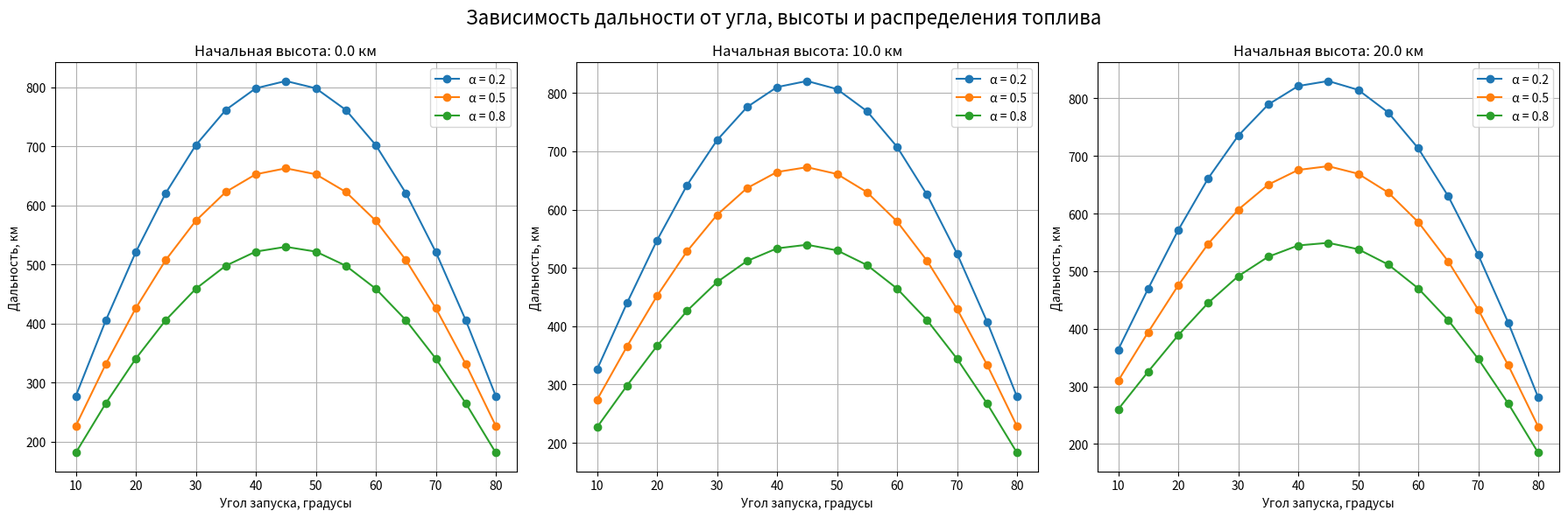
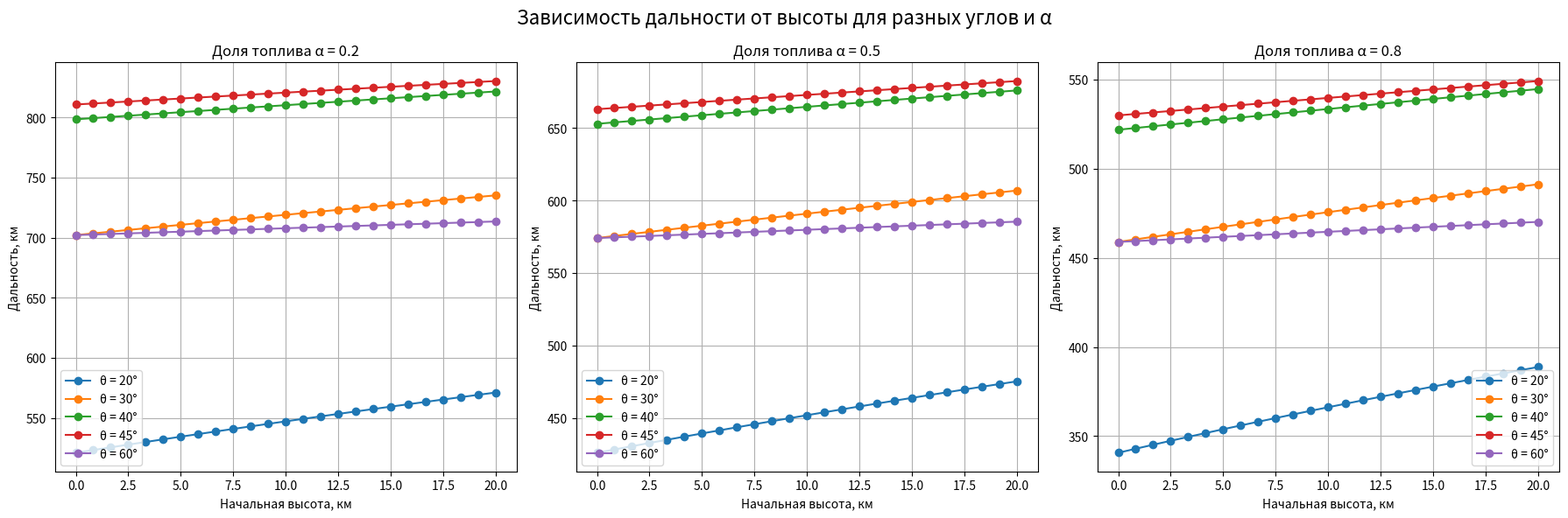
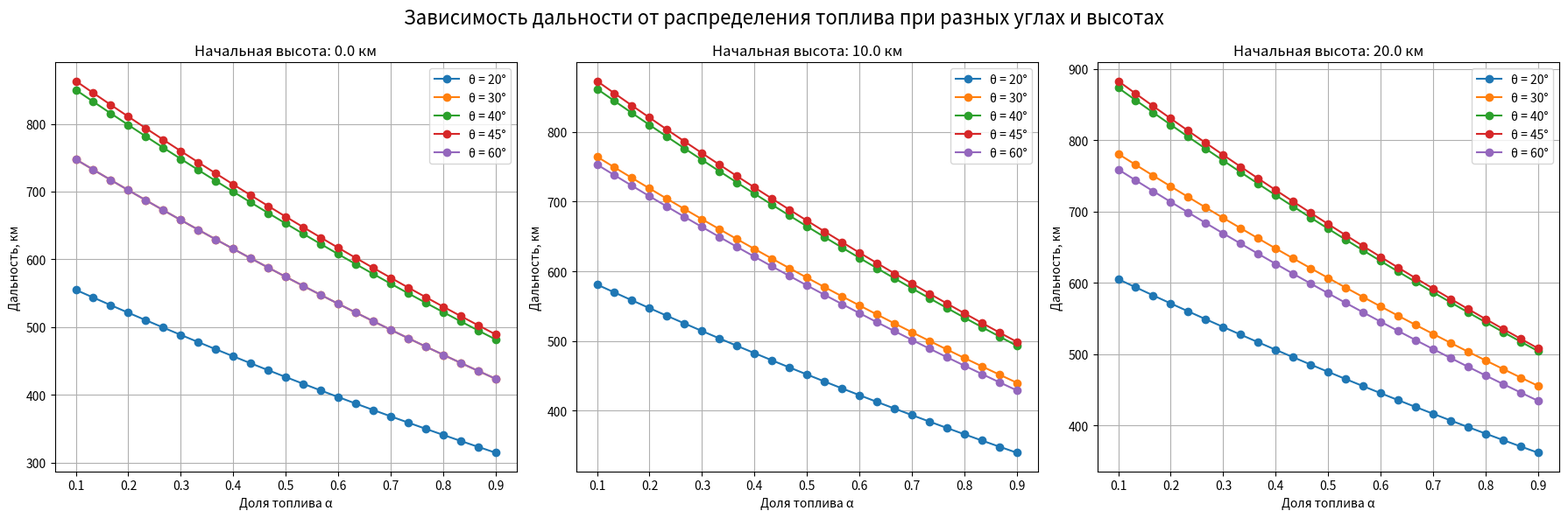

Write the Python code that produced these figures, in order.
# import numpy as np
# import matplotlib.pyplot as plt

# # ----------------------------------------------------------
# # Реалистичные параметры двухступенчатой ракеты
# # ----------------------------------------------------------
# m_c1 = 1800        # конструкционная масса 1-й ступени
# m_c2 = 900         # конструкционная масса 2-й ступени
# m_payload = 1200   # полезная нагрузка

# fuel_total = 5000  # общий запас топлива (который распределяем)

# ve1 = 3000         # скорость истечения газов первой ступени
# ve2 = 4100         # скорость истечения газов второй ступени


# # ----------------------------------------------------------
# # Функция итоговой скорости ракеты
# # ----------------------------------------------------------
# def rocket_velocity(alpha):
#     """
#     alpha — доля топлива, приходящаяся на 1-ю ступень
#     возвращает итоговую скорость ракеты
#     """

#     m_t1 = fuel_total * alpha
#     m_t2 = fuel_total * (1 - alpha)

#     # Нельзя, чтобы топлива не было
#     if m_t1 <= 0 or m_t2 <= 0:
#         return np.nan

#     # Массы на этапах
#     m0 = m_c1 + m_t1 + m_c2 + m_t2 + m_payload
#     m1 = m_c2 + m_t2 + m_payload
#     m2 = m_payload

#     # ΔV по ступеням
#     dV1 = ve1 * np.log(m0 / m1)
#     dV2 = ve2 * np.log(m1 / m2)

#     return dV1 + dV2


# # ----------------------------------------------------------
# # Диапазон значений α
# # ----------------------------------------------------------
# alphas = np.linspace(0.05, 0.95, 100)
# velocities = np.array([rocket_velocity(a) for a in alphas])

# # Оптимум
# idx = np.nanargmax(velocities)
# alpha_opt = alphas[idx]
# v_opt = velocities[idx]

# print(f"Оптимальная доля топлива: {alpha_opt:.3f}")
# print(f"Максимальная скорость: {v_opt:.1f} м/с")


# # ----------------------------------------------------------
# # График 1 — влияние топлива первой ступени
# # ----------------------------------------------------------
# plt.figure(figsize=(9, 5))
# plt.plot(alphas, velocities, linewidth=2)
# plt.scatter(alpha_opt, v_opt, color='red')

# plt.text(alpha_opt, v_opt,
#          f"  α = {alpha_opt:.2f}\n  V = {v_opt:.1f} м/с",
#          fontsize=10, va='bottom')

# plt.title("Зависимость конечной скорости от доли топлива в первой ступени")
# plt.xlabel("Доля топлива в 1-й ступени, α")
# plt.ylabel("Конечная скорость, м/с")
# plt.grid(True)
# plt.tight_layout()
# plt.show()


# # ----------------------------------------------------------
# # График 2 — зависимость от топлива второй ступени (β = 1−α)
# # ----------------------------------------------------------
# betas = 1 - alphas   # доля топлива во второй ступени

# plt.figure(figsize=(9, 5))
# plt.plot(betas, velocities, linewidth=2)

# plt.title("Зависимость конечной скорости от доли топлива во второй ступени")
# plt.xlabel("Доля топлива во 2-й ступени, β")
# plt.ylabel("Конечная скорость, м/с")
# plt.grid(True)
# plt.tight_layout()
# plt.show()




# import numpy as np
# import matplotlib.pyplot as plt

# # -----------------------------------------------
# # Параметры ступеней
# # -----------------------------------------------
# m_s1 = 15000
# m_s2 = 6000
# m_s3 = 3000
# m_payload = 2000

# Ve1 = 2800
# Ve2 = 3200
# Ve3 = 3600

# mdot1 = mdot2 = mdot3 = 200.0

# total_fuel = 24000

# fuel_scenarios = [
#     (12000, 8000, 4000),
#     (8000, 8000, 8000),
#     (6000, 10000, 8000),
#     (4000, 8000, 12000),
#     (14000, 6000, 4000)
# ]

# def simulate_three_stage(mf1, mf2, mf3, dt=0.1):
#     fuel = [mf1, mf2, mf3]
#     dry  = [m_s1, m_s2, m_s3]
#     Ve   = [Ve1, Ve2, Ve3]
#     mdot = [mdot1, mdot2, mdot3]

#     m = m_payload + sum(dry) + sum(fuel)
#     V = 0.0
#     t = 0.0

#     times = [t]
#     velocities = [V]

#     stage = 0

#     # сюда запишем моменты отделения ступеней
#     separation_times = []

#     while stage < 3:
#         burn_time = fuel[stage] / mdot[stage]
#         steps = int(np.ceil(burn_time / dt))
#         burned = 0.0

#         for _ in range(steps):
#             if burned >= fuel[stage]:
#                 break

#             dm = mdot[stage] * dt
#             if burned + dm > fuel[stage]:
#                 dm = fuel[stage] - burned

#             burned += dm
#             m -= dm

#             dV = Ve[stage] * (dm / m)
#             V += dV
#             t += dt

#             times.append(t)
#             velocities.append(V)

#         # фиксируем момент отделения ступени
#         separation_times.append((t, V))

#         # отделяем ступень
#         m -= dry[stage]
#         stage += 1

#     return np.array(times), np.array(velocities), separation_times


# # ------------------------------------------------
# # Построение графика с точками отделения
# # ------------------------------------------------
# plt.figure(figsize=(10, 6))

# for i, (mf1, mf2, mf3) in enumerate(fuel_scenarios, start=1):
#     t_arr, V_arr, sep = simulate_three_stage(mf1, mf2, mf3)

#     plt.plot(t_arr, V_arr / 1000, label=f"Сценарий {i}: {mf1}/{mf2}/{mf3} кг")

#     # наносим точки отделения
#     for k, (ts, Vs) in enumerate(sep):
#         plt.scatter(ts, Vs/1000, marker='o', s=40)
#         plt.text(ts, Vs/1000,
#                  f"  Отделение {k+1}-й",
#                  fontsize=8, verticalalignment='bottom')

# plt.title("Зависимость скорости трёхступенчатой ракеты от времени\n"
#           "с отмеченными точками отделения ступеней")
# plt.xlabel("Время, с")
# plt.ylabel("Скорость, км/с")
# plt.grid(True)
# plt.legend()
# plt.tight_layout()
# plt.show()


# import numpy as np
# import matplotlib.pyplot as plt

# g = 9.8

# # --- параметры ракеты ---
# m_c1, m_c2 = 1500, 800       # конструкционные массы
# m_t1, m_t2 = 3000, 2000      # топливо
# m_n = 1000                   # полезная нагрузка

# Ve1, Ve2 = 2800, 3200        # скорости истечения газов

# def initial_velocity():
#     m0 = m_c1 + m_t1 + m_c2 + m_t2 + m_n
#     m1 = m_c2 + m_t2 + m_n
#     m2 = m_n
#     dV1 = Ve1 * np.log(m0 / m1)
#     dV2 = Ve2 * np.log(m1 / m2)
#     return dV1 + dV2

# def range_ballistic(h0, theta_deg):
#     V0 = initial_velocity()
#     theta = np.radians(theta_deg)
#     Vy0 = V0 * np.sin(theta)
#     Vx0 = V0 * np.cos(theta)
#     T = (Vy0 + np.sqrt(Vy0**2 + 2 * g * h0)) / g
#     R = Vx0 * T
#     return R   # м

# # --- исследование дальности от высоты для разных углов ---
# heights = np.linspace(0, 20000, 21)   # 0–20 км
# angles = [10, 20, 30, 45, 60]         # физически осмысленные углы

# plt.figure(figsize=(9, 5))

# for theta_fixed in angles:
#     ranges = [range_ballistic(h0, theta_fixed) / 1000 for h0 in heights]  # км
#     plt.plot(heights / 1000, ranges, marker='o', label=f"{theta_fixed}°")

# plt.title("Зависимость дальности полёта от начальной высоты\nдля разных углов запуска")
# plt.xlabel("Начальная высота, км")
# plt.ylabel("Дальность, км")
# plt.grid(True)
# plt.legend()
# plt.tight_layout()
# plt.show()




import numpy as np
import matplotlib.pyplot as plt

# --------------------------------------
# ПАРАМЕТРЫ РАКЕТЫ (упрощённая модель)
# --------------------------------------
V0 = 3000  # скорость после работы ступеней
g = 9.81   # ускорение свободного падения

# Модель: скорость зависит от распределения топлива
def final_velocity(alpha):
    return V0 * (1 - 0.3 * alpha)

# Баллистическая дальность
def range_ballistic(h0, theta_deg, alpha):
    theta = np.radians(theta_deg)
    V = final_velocity(alpha)

    t_flight = (V*np.sin(theta) + np.sqrt((V*np.sin(theta))**2 + 2*g*h0)) / g
    R = V * np.cos(theta) * t_flight
    return R / 1000  # км


# -------------------------------------------------------------------------------------
# 1) R(θ) при разных высотах h0 и разных α  (как на твоём графике — три подграфика)
# -------------------------------------------------------------------------------------
angles = np.arange(10, 85, 5)
heights = [0, 10000, 20000]              # 0, 10, 20 км
alphas = [0.2, 0.5, 0.8]

plt.figure(figsize=(18, 6))

for i, h0 in enumerate(heights):
    plt.subplot(1, 3, i+1)
    for alpha in alphas:
        R = [range_ballistic(h0, th, alpha) for th in angles]
        plt.plot(angles, R, marker='o', label=f'α = {alpha}')
    plt.title(f"Начальная высота: {h0/1000} км")
    plt.xlabel("Угол запуска, градусы")
    plt.ylabel("Дальность, км")
    plt.grid(True)
    plt.legend()

plt.suptitle("Зависимость дальности от угла, высоты и распределения топлива", fontsize=16)
plt.tight_layout()
plt.show()


# -------------------------------------------------------------------------------------
# 2) R(h0) при разных углах θ и разных α
# -------------------------------------------------------------------------------------
h0_vals = np.linspace(0, 20000, 25)

plt.figure(figsize=(18, 6))

for i, alpha in enumerate(alphas):
    plt.subplot(1, 3, i+1)
    for theta in [20, 30, 40, 45, 60]:
        R = [range_ballistic(h0, theta, alpha) for h0 in h0_vals]
        plt.plot(h0_vals/1000, R, marker='o', label=f'θ = {theta}°')
    plt.title(f"Доля топлива α = {alpha}")
    plt.xlabel("Начальная высота, км")
    plt.ylabel("Дальность, км")
    plt.grid(True)
    plt.legend()

plt.suptitle("Зависимость дальности от высоты для разных углов и α", fontsize=16)
plt.tight_layout()
plt.show()


# -------------------------------------------------------------------------------------
# 3) R(α) при разных углах θ и разных высотах h0
# -------------------------------------------------------------------------------------
alpha_vals = np.linspace(0.1, 0.9, 25)

plt.figure(figsize=(18, 6))

for i, h0 in enumerate(heights):
    plt.subplot(1, 3, i+1)
    for theta in [20, 30, 40, 45, 60]:
        R = [range_ballistic(h0, theta, a) for a in alpha_vals]
        plt.plot(alpha_vals, R, marker='o', label=f'θ = {theta}°')
    plt.title(f"Начальная высота: {h0/1000} км")
    plt.xlabel("Доля топлива α")
    plt.ylabel("Дальность, км")
    plt.grid(True)
    plt.legend()

plt.suptitle("Зависимость дальности от распределения топлива при разных углах и высотах", fontsize=16)
plt.tight_layout()
plt.show()
